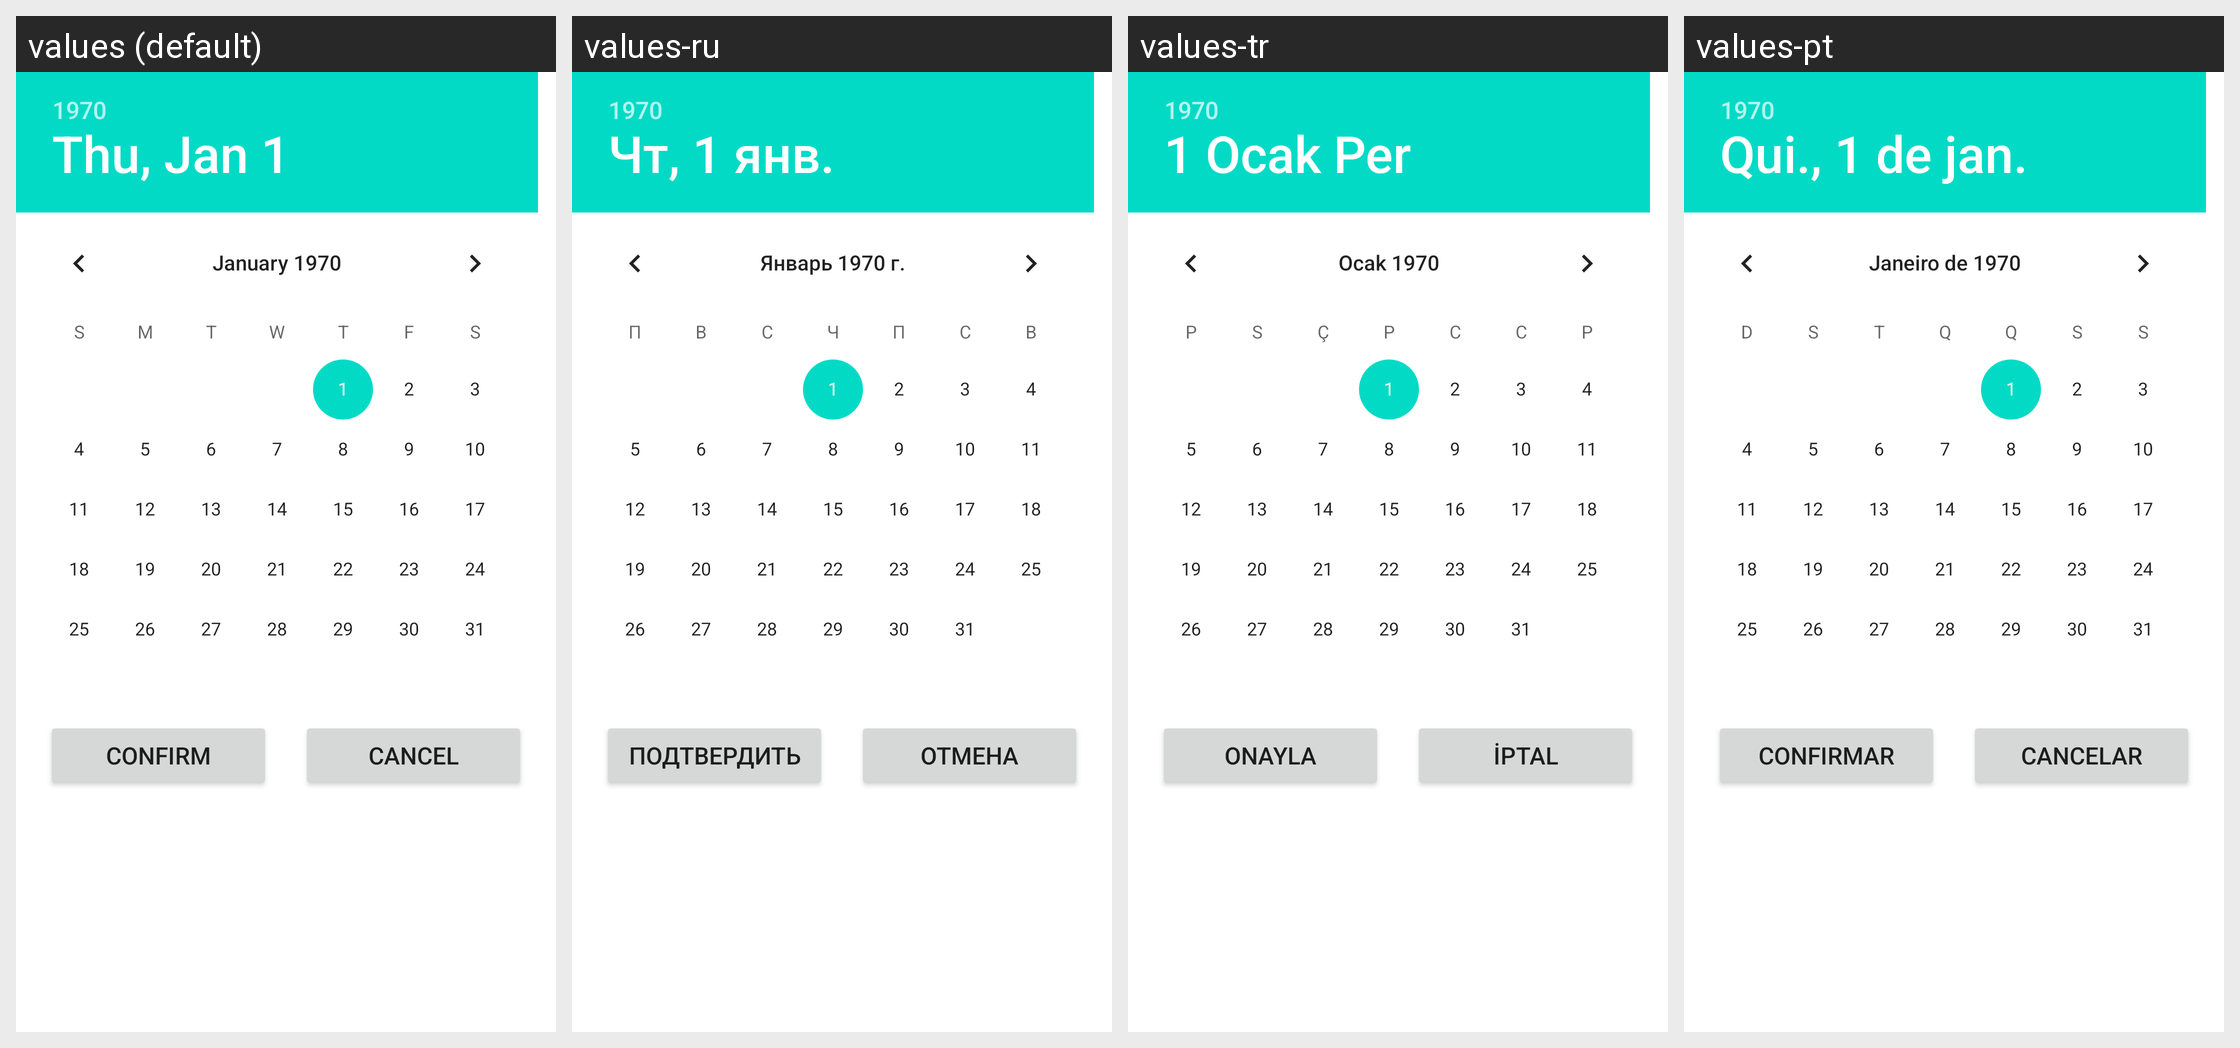

For this localized Android screen grid, give each drawn string resource with its value in every locale shown.
Android screen res/layout/com_cypay_paysdk_time_picker.xml rendered under 4 locales, left to right: values (default), values-ru, values-tr, values-pt. Device: Nexus 5 (rendered at 1080×1920; each locale shown at half size, 540×960, under a caption strip naming it); theme Theme.MaterialComponents.DayNight.NoActionBar.
Other locales in the repository, not shown: values-hi, values-in, values-th, values-vi.
Strings drawn on this screen, with the default value and each locale's value (text and hints the layout hard-codes, and strings that could not be matched under every locale, appear in the picture but are not listed):

com_cypay_paysdk_string_fortumo_api_btn_confirm
  values: Confirm
  values-ru: Подтвердить
  values-tr: Onayla
  values-pt: Confirmar

com_cypay_paysdk_string_fortumo_api_btn_cancel
  values: Cancel
  values-ru: Отмена
  values-tr: İptal
  values-pt: Cancelar
